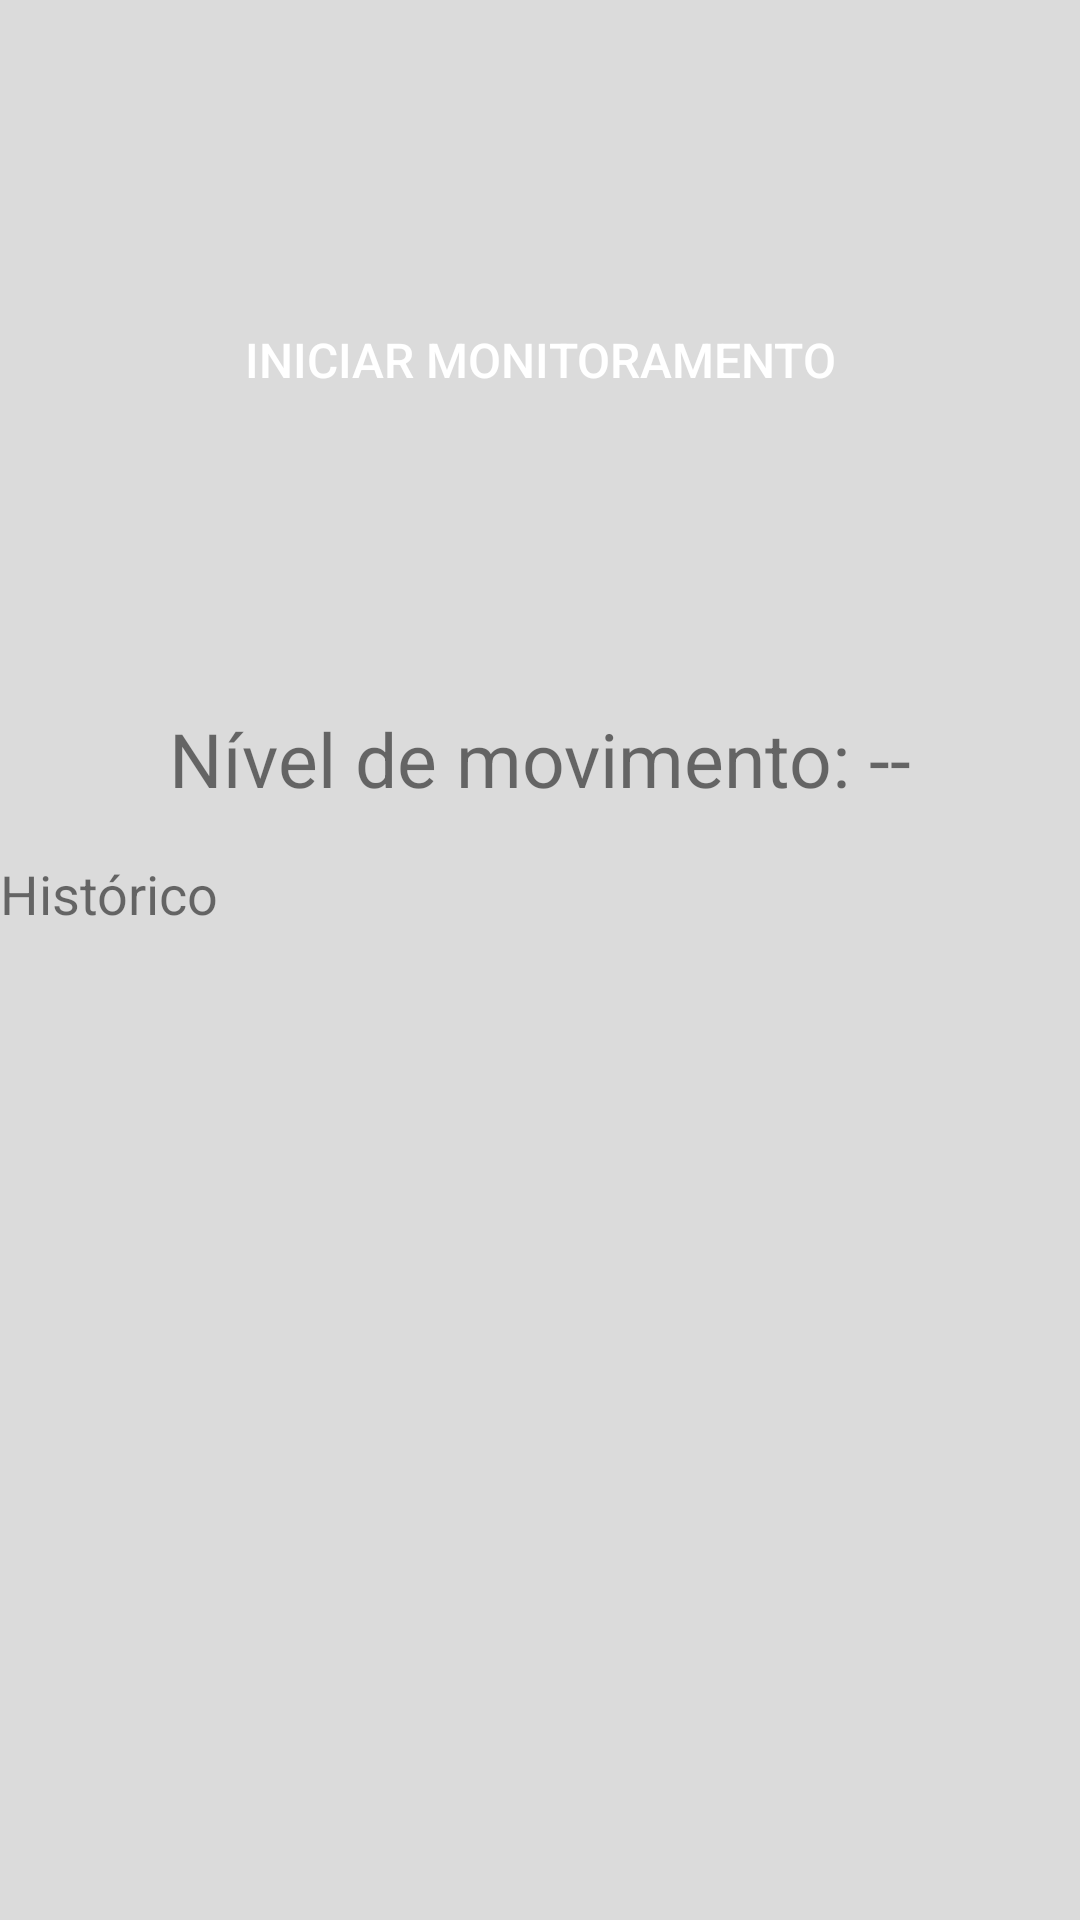

This screen was rendered from an Android layout file. Write that file and the resources it references.
<!-- AndroidManifest.xml: application theme Theme.RedeSocialAtividadeFisica -->
<!-- res/layout/fragment_home.xml -->
<androidx.constraintlayout.widget.ConstraintLayout xmlns:android="http://schemas.android.com/apk/res/android"
    xmlns:app="http://schemas.android.com/apk/res-auto"
    android:layout_width="match_parent"
    android:layout_height="match_parent"
    android:orientation="vertical">

    <Button
        android:id="@+id/btnMonitor"
        android:layout_width="200dp"
        android:layout_height="200dp"
        android:layout_gravity="center_horizontal"
        android:background="@drawable/round_button"
        android:text="Iniciar Monitoramento"
        android:textColor="@android:color/white"
        android:textSize="16sp"
        app:layout_constraintEnd_toEndOf="parent"
        app:layout_constraintStart_toStartOf="parent"
        app:layout_constraintTop_toTopOf="parent"
        android:layout_marginTop="20dp"/>

    <TextView
    android:id="@+id/txtNivelMovimento"
    android:layout_width="wrap_content"
    android:layout_height="wrap_content"
    android:text="Nível de movimento: --"
    android:textSize="25sp"
    android:layout_marginTop="16dp"
    app:layout_constraintTop_toBottomOf="@id/btnMonitor"
    app:layout_constraintStart_toStartOf="parent"
    app:layout_constraintEnd_toEndOf="parent" />

    <TextView
        android:id="@+id/txtHistorico"
        android:layout_width="wrap_content"
        android:layout_height="wrap_content"
        android:text="Histórico"
        android:textSize="18sp"
        android:layout_marginTop="16dp"
        app:layout_constraintStart_toStartOf="parent"
        app:layout_constraintTop_toBottomOf="@+id/txtNivelMovimento" />

    <androidx.recyclerview.widget.RecyclerView
        android:id="@+id/recyclerHistorico"
        android:layout_width="0dp"
        android:layout_height="0dp"
        app:layout_constraintBottom_toBottomOf="parent"
        app:layout_constraintEnd_toEndOf="parent"
        app:layout_constraintStart_toStartOf="parent"
        app:layout_constraintTop_toBottomOf="@+id/txtHistorico" />
</androidx.constraintlayout.widget.ConstraintLayout>
<!-- resources referenced by this layout -->
<resources>
  <style name="Theme.RedeSocialAtividadeFisica" parent="Theme.MaterialComponents.DayNight.NoActionBar">
          
          <item name="android:colorBackground">@color/colorBackground</item>
  
          
          <item name="colorPrimary">@color/colorPrimary</item>
          <item name="colorPrimaryVariant">@color/colorPrimary</item>
          <item name="colorOnPrimary">@color/white</item>
  
          
          <item name="colorSecondary">@color/colorDetails</item>
          <item name="colorOnSecondary">@color/white</item>
  
          
          <item name="android:textColorPrimary">@color/black</item>
          <item name="android:textColorSecondary">@color/colorDetails</item>
  
          
          <item name="colorSurface">@color/white</item>
          <item name="colorOnSurface">@color/black</item>
      </style>
  <color name="colorBackground">#dbdbdb</color>
  <color name="colorPrimary">#224759</color>
  <color name="white">#FFFFFFFF</color>
  <color name="colorDetails">#05294a</color>
  <color name="black">#FF000000</color>
</resources>
